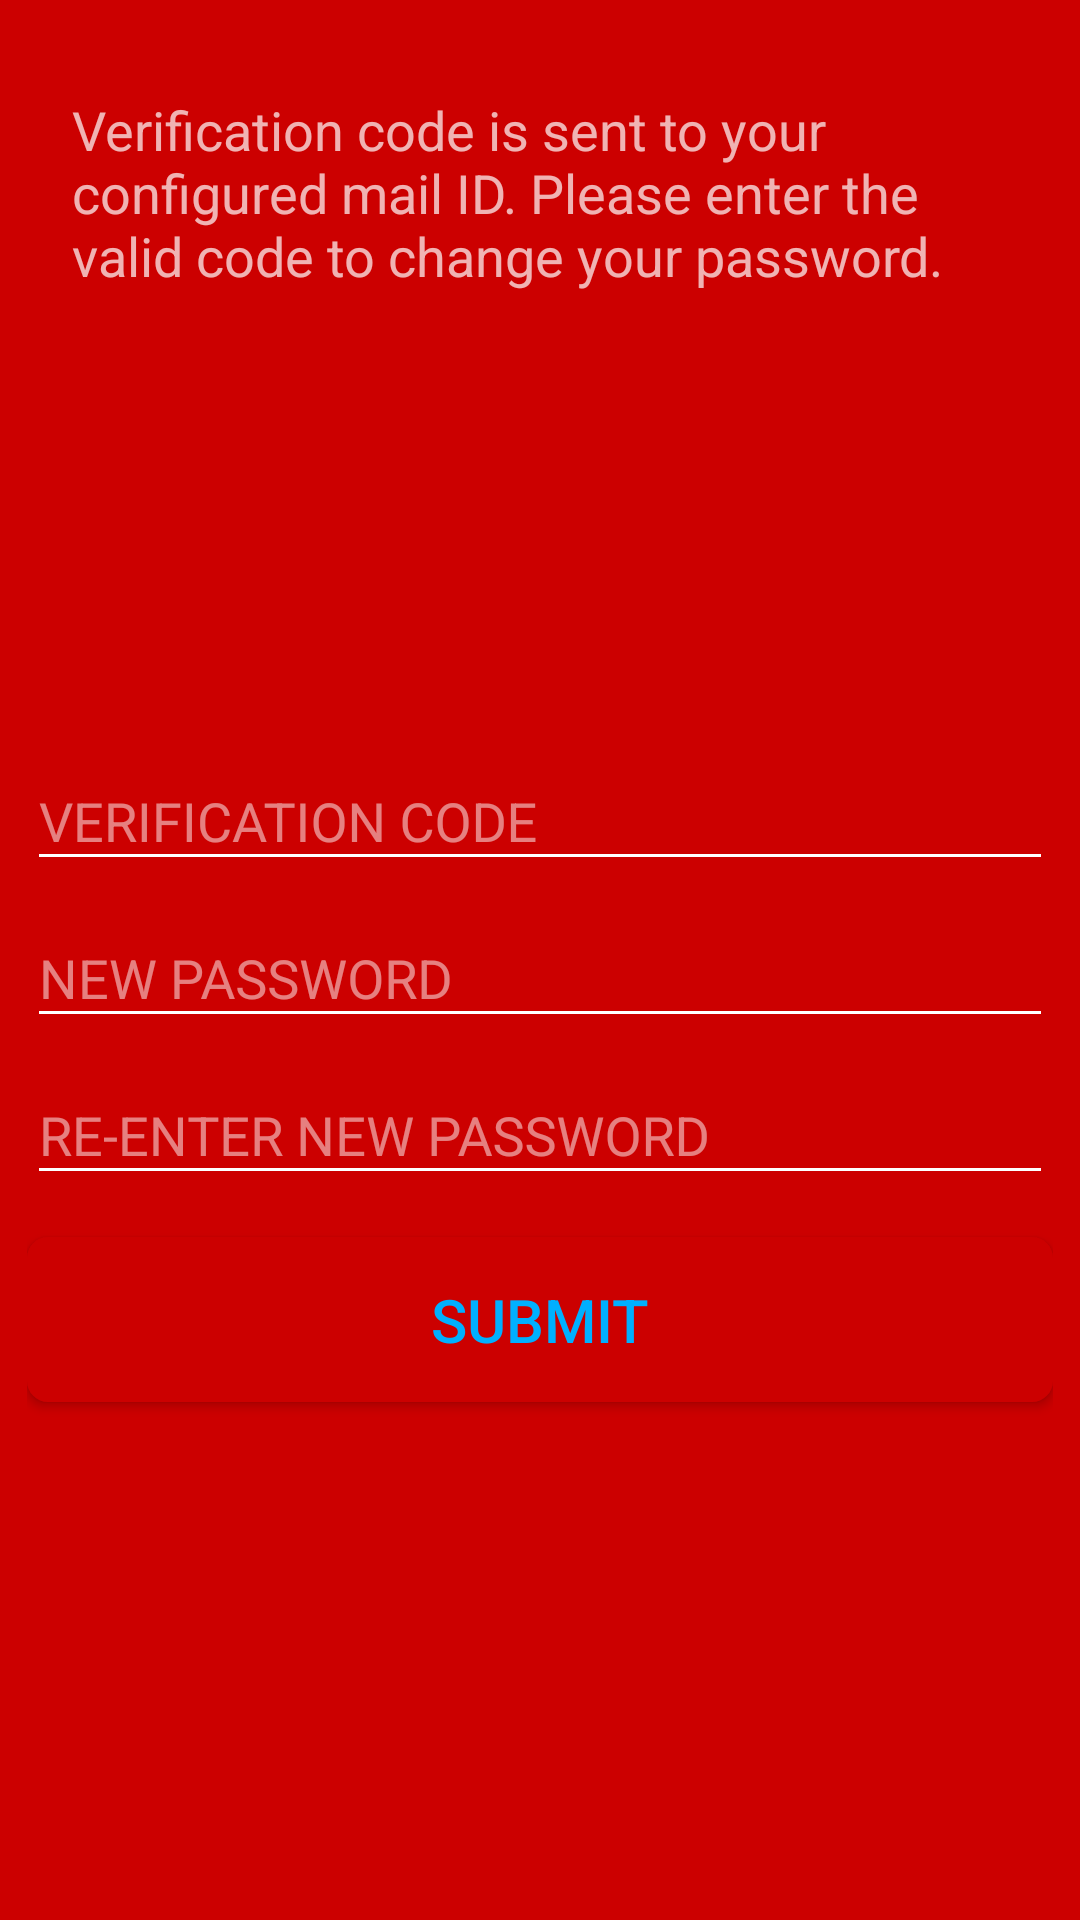

Android layout source for this screen:
<!-- AndroidManifest.xml: application theme AppTheme -->
<!-- res/layout/activity_forgot_password.xml -->
<?xml version="1.0" encoding="utf-8"?>
<RelativeLayout xmlns:android="http://schemas.android.com/apk/res/android"
    xmlns:tools="http://schemas.android.com/tools"
    android:layout_width="match_parent"
    android:layout_height="match_parent"
    android:background="?attr/colorPrimary"
    android:paddingBottom="@dimen/activity_vertical_margin"
    android:paddingLeft="@dimen/activity_horizontal_margin"
    android:paddingRight="@dimen/activity_horizontal_margin"
    android:paddingTop="@dimen/activity_vertical_margin"
    android:fitsSystemWindows="true"
    android:theme="?attr/appbarStyle"
    tools:context="com.ftv_fashionshop.helixtech_android.ForgotPasswordActivity">

    <TextView
        android:layout_margin="15dp"
        android:layout_width="match_parent"
        android:layout_height="wrap_content"
        android:textSize="18sp"
        android:text="@string/forgot_password_text"/>

    <LinearLayout
        android:layout_centerInParent="true"
        android:layout_width="match_parent"
        android:layout_height="wrap_content"
        android:orientation="vertical"
        android:id="@+id/linearLayout2">
        <android.support.design.widget.TextInputLayout
            android:id="@+id/old_layout_password"
            android:layout_width="match_parent"
            android:layout_height="wrap_content"
            android:layout_above="@+id/input_layout_password1"
          >

        <EditText
            android:maxLength="256"
            android:maxLines="1"
            android:textColor="#fff"
            android:textColorHint="#fff"
            android:imeOptions="actionNext"
            android:singleLine="true"
            android:textSize="18sp"
            android:id="@+id/oldPasswordEditText"
            android:layout_width="match_parent"
            android:layout_height="wrap_content"
            android:hint="VERIFICATION CODE"
            android:inputType="text" />


        </android.support.design.widget.TextInputLayout>

        <android.support.design.widget.TextInputLayout
            android:id="@+id/New_layout_password"
            android:layout_width="match_parent"
            android:layout_height="wrap_content"
            android:layout_above="@+id/input_layout_password1">

        <EditText
            android:maxLength="256"
            android:textSize="18sp"
            android:maxLines="1"
            android:textColor="#fff"
            android:imeOptions="actionNext"
            android:textColorHint="#fff"
            android:singleLine="true"
            android:id="@+id/NewpasswordEditText"
            android:layout_width="match_parent"
            android:layout_height="wrap_content"
            android:hint="NEW PASSWORD"
            android:inputType="textPassword" />
        </android.support.design.widget.TextInputLayout>

        <android.support.design.widget.TextInputLayout
            android:id="@+id/ReEnter_layout_password"
            android:layout_width="match_parent"
            android:layout_height="wrap_content"
            android:layout_above="@+id/input_layout_password1"
     >

        <EditText
            android:maxLength="256"
            android:maxLines="1"
            android:textColor="#fff"
            android:imeOptions="actionDone"
            android:textColorHint="#fff"
            android:singleLine="true"
            android:id="@+id/ReEnterpasswordEditText"
            android:layout_width="match_parent"
            android:textSize="18sp"
            android:layout_height="wrap_content"
            android:hint="RE-ENTER NEW PASSWORD"
            android:inputType="textPassword" />

        </android.support.design.widget.TextInputLayout>


    </LinearLayout>
    <Button
        android:layout_width="match_parent"
        android:layout_height="wrap_content"
        android:layout_below="@+id/linearLayout2"
        android:text="Submit"
        android:id="@+id/buttonSubmit"
        android:textColor="?attr/colorAccent"
        android:layout_marginTop="@dimen/padding_10dp"
        android:background="@drawable/button_background"
        android:paddingBottom="@dimen/padding_10dp"
        android:paddingTop="@dimen/padding_10dp"
        android:textSize="20sp"
        android:onClick="DirectedToLoginPage"

        />

</RelativeLayout>
<!-- resources referenced by this layout -->
<resources>
  <dimen name="activity_horizontal_margin">16dp</dimen>
  <dimen name="activity_vertical_margin">16dp</dimen>
  <dimen name="padding_10dp">12dp</dimen>
  <!-- drawable button_background (drawable) -->
  <?xml version="1.0" encoding="utf-8"?>
  <selector xmlns:android="http://schemas.android.com/apk/res/android">
  <item android:state_pressed="true"
      android:drawable="@drawable/button_pressed"/> 
  <item android:state_focused="true"
      android:drawable="@drawable/button_focused"/> 
  <item android:drawable="@drawable/button_default"/> 
  </selector>
  <string name="forgot_password_text">Verification code is sent to your configured mail ID. Please enter the valid code to change your password.</string>
  <style name="AppTheme" parent="Theme.AppCompat.Light.DarkActionBar">
          <item name="android:windowAnimationStyle">@style/Fade</item>
          <item name="android:windowFullscreen">true</item>
          
          <item name="colorPrimary">@color/colorPrimary</item>
          <item name="lightBackgroungColor">@color/light_red</item>
          <item name="colorPrimaryDark">@color/colorPrimaryDark</item>
          <item name="colorAccent">@color/colorAccent</item>
          <item name="appbarStyle">@style/ThemeOverlay.AppCompat.Dark.ActionBar</item>
          <item name="bottombarStyle">@style/ThemeOverlay.AppCompat.Light</item>
          <item name="iconColor">@color/white</item>
  
  
  
          
  
      </style>
  <!-- drawable button_pressed (drawable) -->
  <?xml version="1.0" encoding="UTF-8"?>
  <shape xmlns:android="http://schemas.android.com/apk/res/android"
      android:shape="rectangle">
      <solid android:color="?attr/colorPrimaryDark"/>
  
  
      <corners android:bottomRightRadius="7dp"
          android:bottomLeftRadius="7dp"
          android:topLeftRadius="7dp"
          android:topRightRadius="7dp"/>
  </shape>
  <!-- drawable button_focused (drawable) -->
  <?xml version="1.0" encoding="UTF-8"?>
  <shape xmlns:android="http://schemas.android.com/apk/res/android"
  android:shape="rectangle">
  <solid android:color="?attr/colorPrimaryDark"/>
  
  <padding android:left="5dp"
      android:top="5dp"
      android:right="5dp"
      android:bottom="5dp"/>
  <corners android:bottomRightRadius="7dp"
      android:bottomLeftRadius="7dp"
      android:topLeftRadius="7dp"
      android:topRightRadius="7dp"/>
  </shape>
  <!-- drawable button_default (drawable) -->
  <?xml version="1.0" encoding="UTF-8"?>
  <shape xmlns:android="http://schemas.android.com/apk/res/android"
      android:shape="rectangle">
      <solid android:color="?attr/colorPrimary"/>
  
  
      <corners android:bottomRightRadius="7dp"
          android:bottomLeftRadius="7dp"
          android:topLeftRadius="7dp"
          android:topRightRadius="7dp"/>
  </shape>
  <style name="Fade">
          <item name="android:windowEnterAnimation">@anim/fadein</item>
          <item name="android:windowExitAnimation">@anim/fadeout</item>
      </style>
  <color name="colorPrimary">#CC0000</color>
  <color name="light_red">#ff4d4d</color>
  <color name="colorPrimaryDark">#9f1916</color>
  <color name="colorAccent">#00B0FF</color>
  <color name="white">#FFFFFF</color>
</resources>
